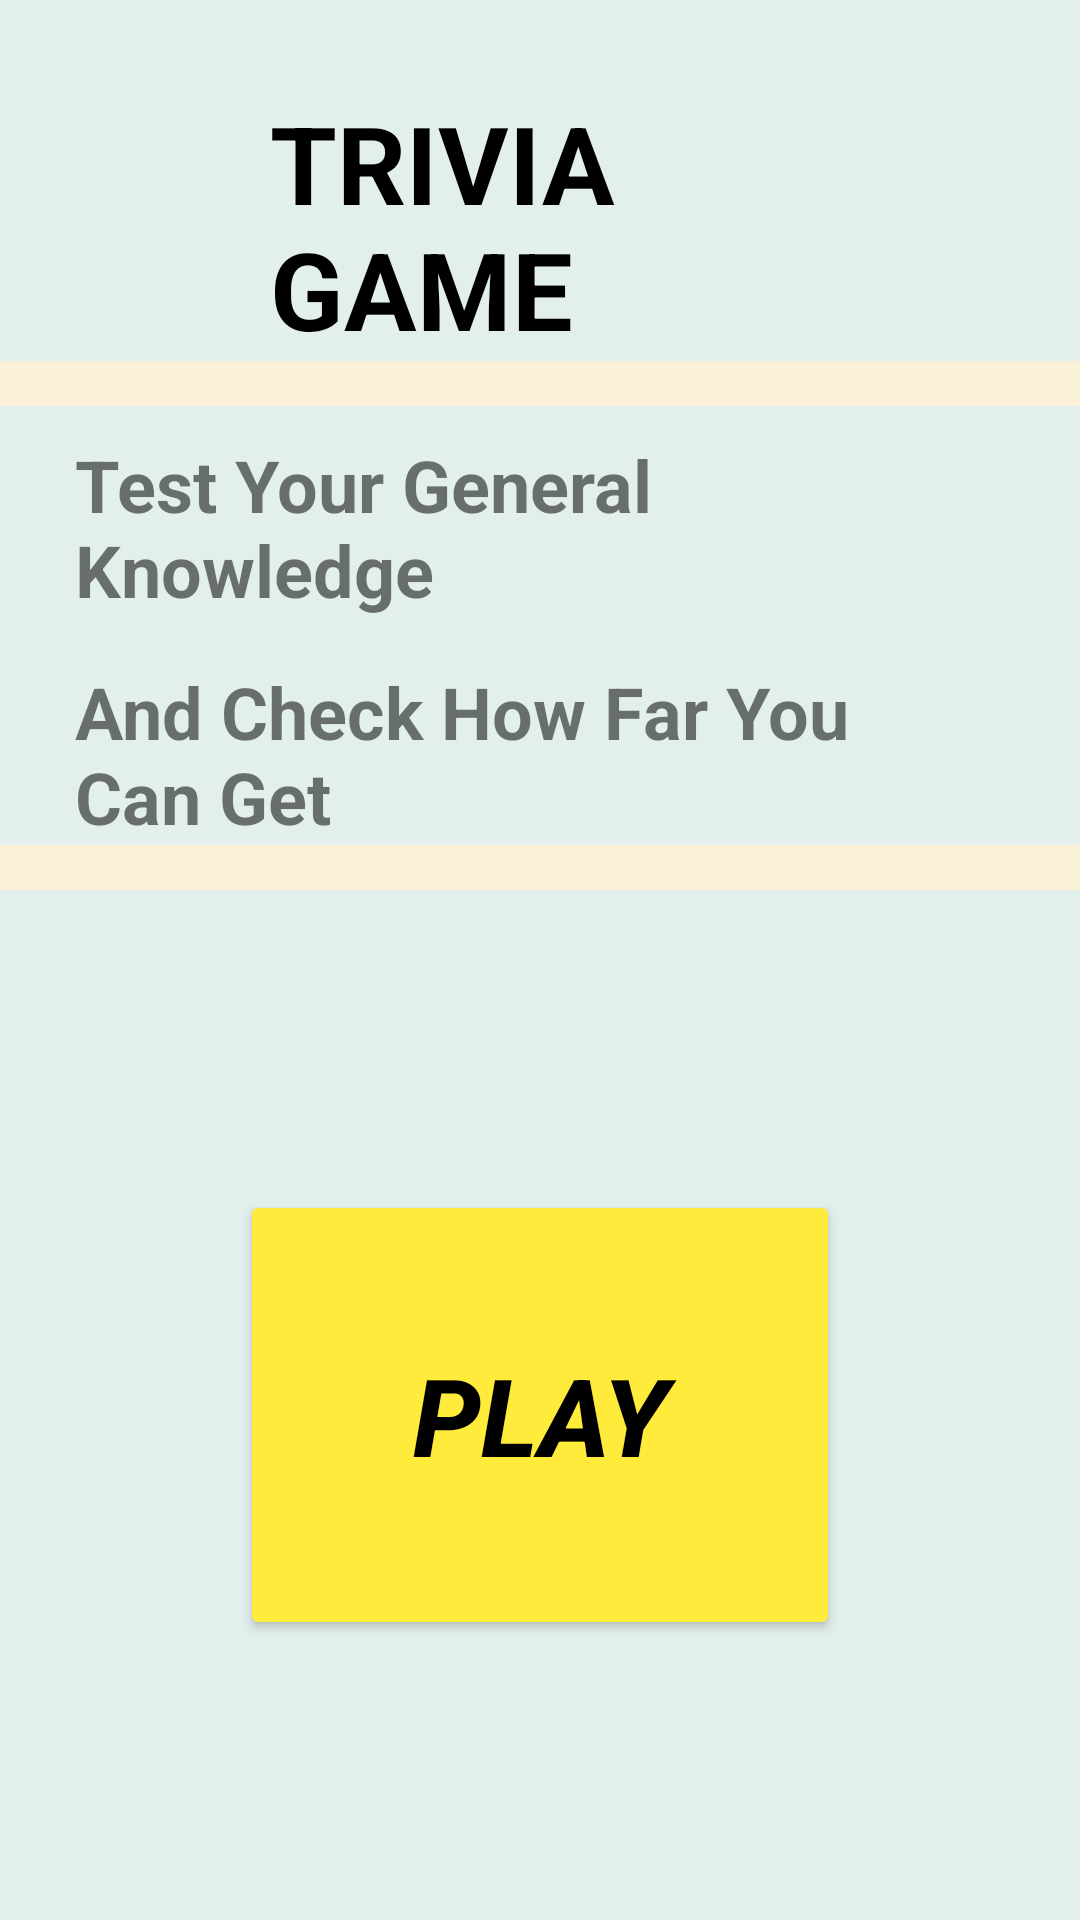

Android layout source for this screen:
<!-- AndroidManifest.xml: application theme Theme.TriviaFlask -->
<!-- res/layout/activity_first_screen.xml -->
<?xml version="1.0" encoding="utf-8"?>
<androidx.constraintlayout.widget.ConstraintLayout xmlns:android="http://schemas.android.com/apk/res/android"
    xmlns:app="http://schemas.android.com/apk/res-auto"
    xmlns:tools="http://schemas.android.com/tools"
    android:layout_width="match_parent"
    android:layout_height="match_parent"
    android:background="#E2EFED"
    tools:context=".first_screen">

    <LinearLayout
        android:layout_width="match_parent"
        android:layout_height="match_parent"
        android:orientation="vertical">

        <TextView
            android:id="@+id/textView"
            android:layout_width="match_parent"
            android:layout_height="wrap_content"
            android:layout_marginStart="90dp"
            android:layout_marginLeft="90dp"
            android:layout_marginTop="30dp"
            android:layout_marginEnd="90dp"
            android:layout_marginRight="90dp"
            android:text="@string/trivia_game"
            android:textAllCaps="true"
            android:textColor="@color/black"
            android:textSize="36sp"
            android:textStyle="bold" />

        <View
            android:id="@+id/divider5"
            android:layout_width="match_parent"
            android:layout_height="15dp"
            android:background="#FAF1D8" />

        <TextView
            android:id="@+id/textView2"
            android:layout_width="match_parent"
            android:layout_height="wrap_content"
            android:layout_marginStart="25dp"
            android:layout_marginLeft="25dp"
            android:layout_marginTop="10dp"
            android:layout_marginEnd="40dp"
            android:layout_marginRight="40dp"
            android:text="@string/test_know"
            android:textSize="24sp"
            android:textStyle="bold" />

        <TextView
            android:id="@+id/textView3"
            android:layout_width="match_parent"
            android:layout_height="wrap_content"
            android:layout_marginStart="25dp"
            android:layout_marginLeft="25dp"
            android:layout_marginTop="15dp"
            android:layout_marginEnd="35dp"
            android:layout_marginRight="35dp"
            android:text="@string/check_how"
            android:textSize="24sp"
            android:textStyle="bold" />

        <View
            android:id="@+id/divider6"
            android:layout_width="match_parent"
            android:layout_height="15dp"
            android:background="#FAF1D8" />

        <Button
            android:id="@+id/btPlay"
            android:layout_width="match_parent"
            android:layout_height="wrap_content"
            android:layout_marginStart="80dp"
            android:layout_marginLeft="80dp"
            android:layout_marginTop="100dp"
            android:layout_marginEnd="80dp"
            android:layout_marginRight="80dp"
            android:height="150dp"
            android:onClick="change_screen"
            android:text="@string/play"
            android:textAllCaps="true"
            android:textColor="@color/black"
            android:textSize="36sp"
            android:textStyle="bold|italic"
            app:backgroundTint="#FFEB3B" />
    </LinearLayout>
</androidx.constraintlayout.widget.ConstraintLayout>
<!-- resources referenced by this layout -->
<resources>
  <string name="check_how">And Check How Far You Can Get</string>
  <string name="play">PLAY</string>
  <string name="test_know">Test Your General Knowledge</string>
  <string name="trivia_game">TRIVIA GAME</string>
  <style name="Theme.TriviaFlask" parent="Theme.MaterialComponents.DayNight.NoActionBar">
          
          <item name="colorPrimary">@color/purple_500</item>
          <item name="colorPrimaryVariant">@color/purple_700</item>
          <item name="colorOnPrimary">@color/white</item>
          
          <item name="colorSecondary">@color/teal_200</item>
          <item name="colorSecondaryVariant">@color/teal_700</item>
          <item name="colorOnSecondary">@color/black</item>
          
          <item name="android:statusBarColor" tools:targetApi="l">?attr/colorPrimaryVariant</item>
          
      </style>
  <!-- not gathered from this repository: default colours our renderer supplied (Android Studio template values) -->
  <color name="purple_500">#FF6200EE</color>
  <color name="purple_700">#FF3700B3</color>
  <color name="teal_200">#FF03DAC5</color>
  <color name="teal_700">#FF018786</color>
  <color name="black">#FF000000</color>
  <color name="white">#FFFFFFFF</color>
</resources>
